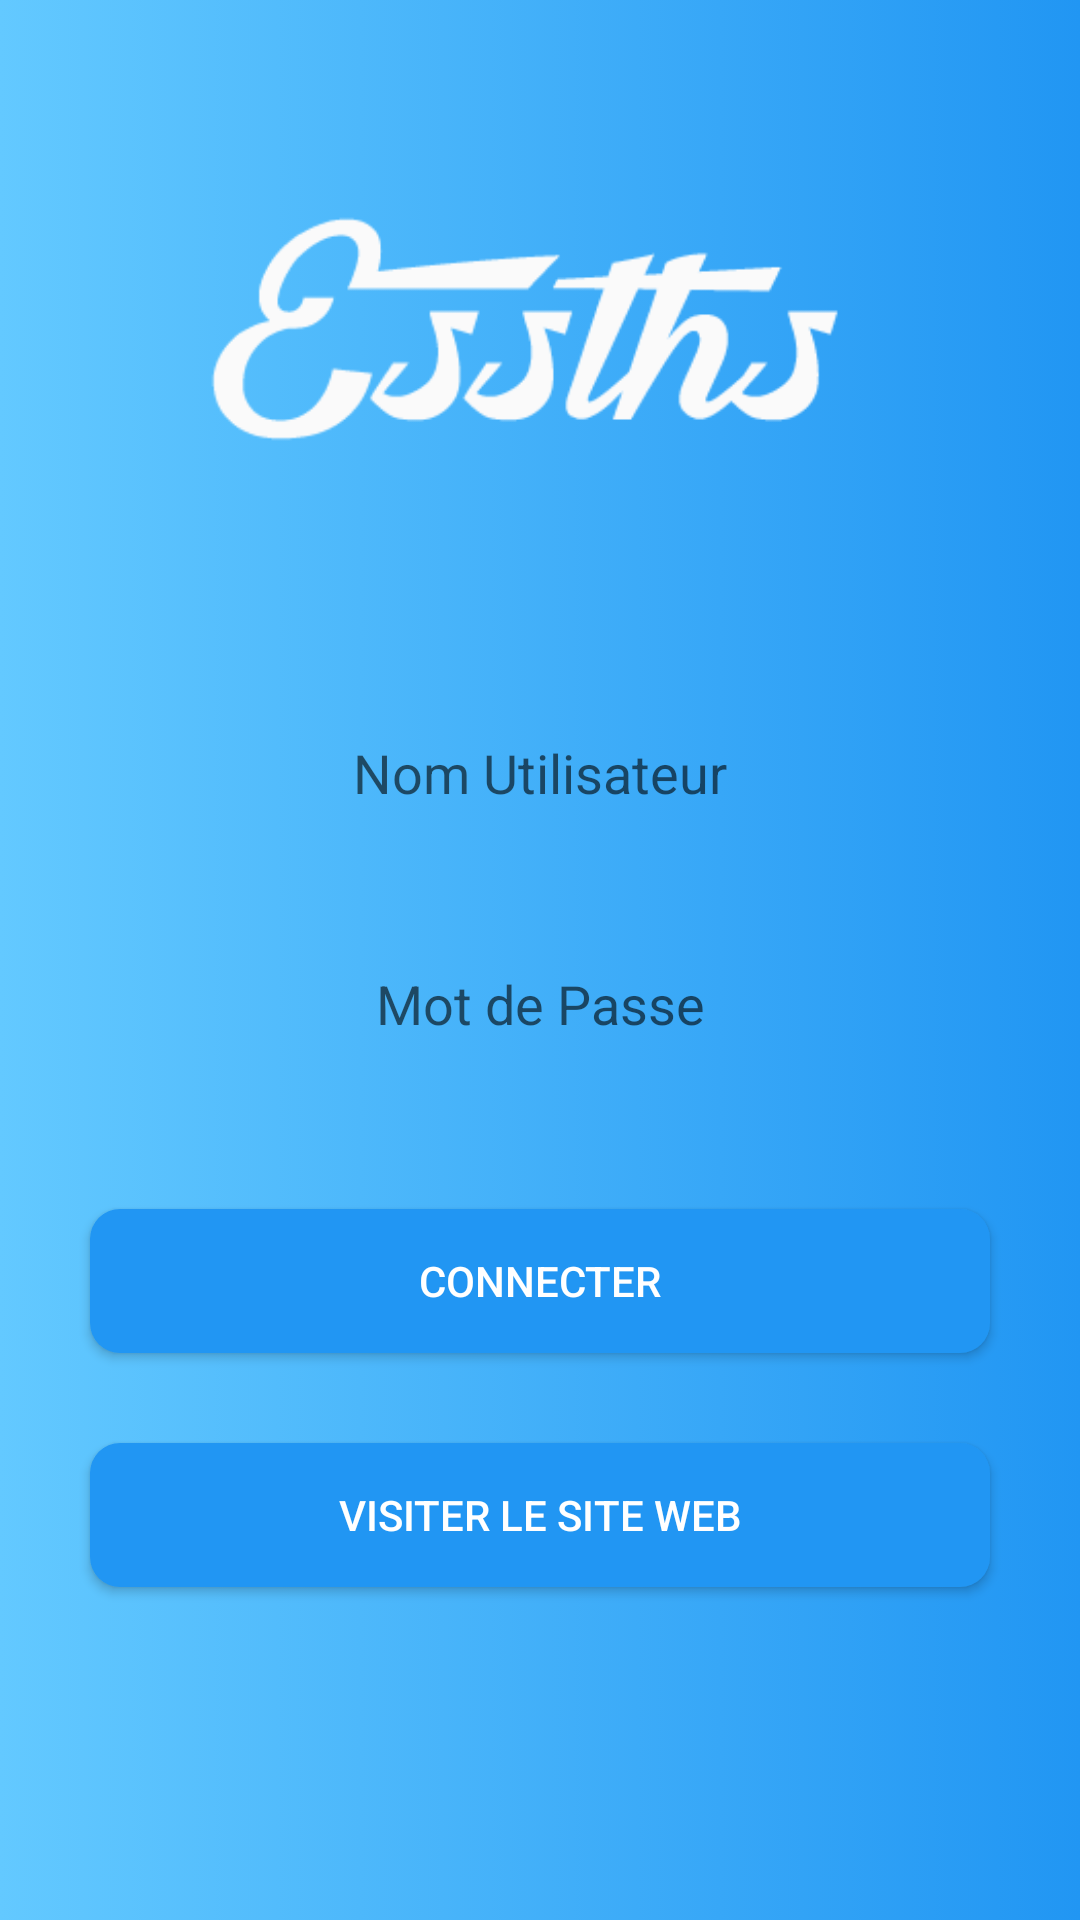

Layout XML and referenced resources for this Android screen:
<!-- AndroidManifest.xml: application theme AppTheme -->
<!-- res/layout/activity_login.xml -->
<?xml version="1.0" encoding="utf-8"?>
<LinearLayout xmlns:android="http://schemas.android.com/apk/res/android"
    xmlns:app="http://schemas.android.com/apk/res-auto"
    xmlns:tools="http://schemas.android.com/tools"
    android:layout_width="match_parent"
    android:id="@+id/layout"
    android:layout_height="match_parent"
    android:orientation="vertical"
    android:background="@drawable/animation_background"
    tools:context=".LoginActivity">


    <Space
        android:layout_width="wrap_content"
        android:layout_height="50dp" />


    <ImageView
        android:layout_width="wrap_content"
        android:layout_height="144dp"
        android:layout_gravity="center_horizontal"
        android:src="@drawable/logot" />

    <EditText
        android:id="@+id/usernametxt"
        android:layout_width="350dp"
        android:layout_height="47dp"
        android:layout_gravity="center_horizontal"
        android:layout_marginTop="40dp"
        android:background="@drawable/inputfield"
        android:ems="10"
        android:hint="Nom Utilisateur"
        android:inputType="textPersonName"
        android:textAlignment="center" />

    <EditText
        android:id="@+id/passtxt"
        android:layout_width="350dp"
        android:layout_height="47dp"
        android:layout_gravity="center_horizontal"
        android:layout_marginTop="30dp"
        android:background="@drawable/inputfield"
        android:ems="10"
        android:hint="Mot de Passe"
        android:inputType="textPassword"
        android:textAlignment="center" />

    <Space
        android:layout_width="match_parent"
        android:layout_height="15dp" />

    <Button
        android:id="@+id/connectBtn"
        android:layout_width="300dp"
        android:layout_height="wrap_content"
        android:layout_gravity="center_horizontal"
        android:layout_margin="30dp"
        android:background="@drawable/buttons_shape"
        android:text="Connecter"
        android:textColor="@color/white" />

    <Button
        android:id="@+id/visitbtn"
        android:layout_width="300dp"
        android:layout_height="wrap_content"
        android:layout_gravity="center_horizontal"
        android:background="@drawable/buttons_shape"
        android:textColor="@color/white"
        android:text="Visiter le site Web" />

</LinearLayout>
<!-- resources referenced by this layout -->
<resources>
  <color name="white">#FFFFFF</color>
  <!-- drawable animation_background (drawable) -->
  <?xml version="1.0" encoding="utf-8"?>
  <animation-list xmlns:android="http://schemas.android.com/apk/res/android">
  
      <item
          android:drawable="@drawable/gradientone"
          android:duration="5000" />
  
  </animation-list>
  <!-- drawable buttons_shape (drawable) -->
  <?xml version="1.0" encoding="utf-8"?>
  <selector xmlns:android="http://schemas.android.com/apk/res/android">
      <item android:state_pressed="false" android:state_selected="false">
          <shape android:shape="rectangle">
              <corners android:radius="10dp" />
              <solid android:color="@color/blue_500" />
          </shape>
      </item>
  </selector>
  <!-- drawable logot: png bitmap (drawable, 5902 bytes) -->
  <style name="AppTheme" parent="Theme.AppCompat.Light.NoActionBar">
          
          <item name="colorPrimary">@color/zorg</item>
          <item name="colorPrimaryDark">@color/zorg</item>
          <item name="colorAccent">@color/colorAccent</item>
      </style>
  <!-- drawable gradientone (drawable) -->
  <?xml version="1.0" encoding="utf-8"?>
  <shape xmlns:android="http://schemas.android.com/apk/res/android">
      <gradient
          android:startColor="@color/gradStart"
          android:endColor="@color/blue_500"
          android:angle="0"/>
  </shape>
  <color name="blue_500">#2196F3</color>
  <color name="zorg">#b0c4de</color>
  <color name="colorAccent">#FF4081</color>
  <color name="gradStart">#63C9FF</color>
</resources>
